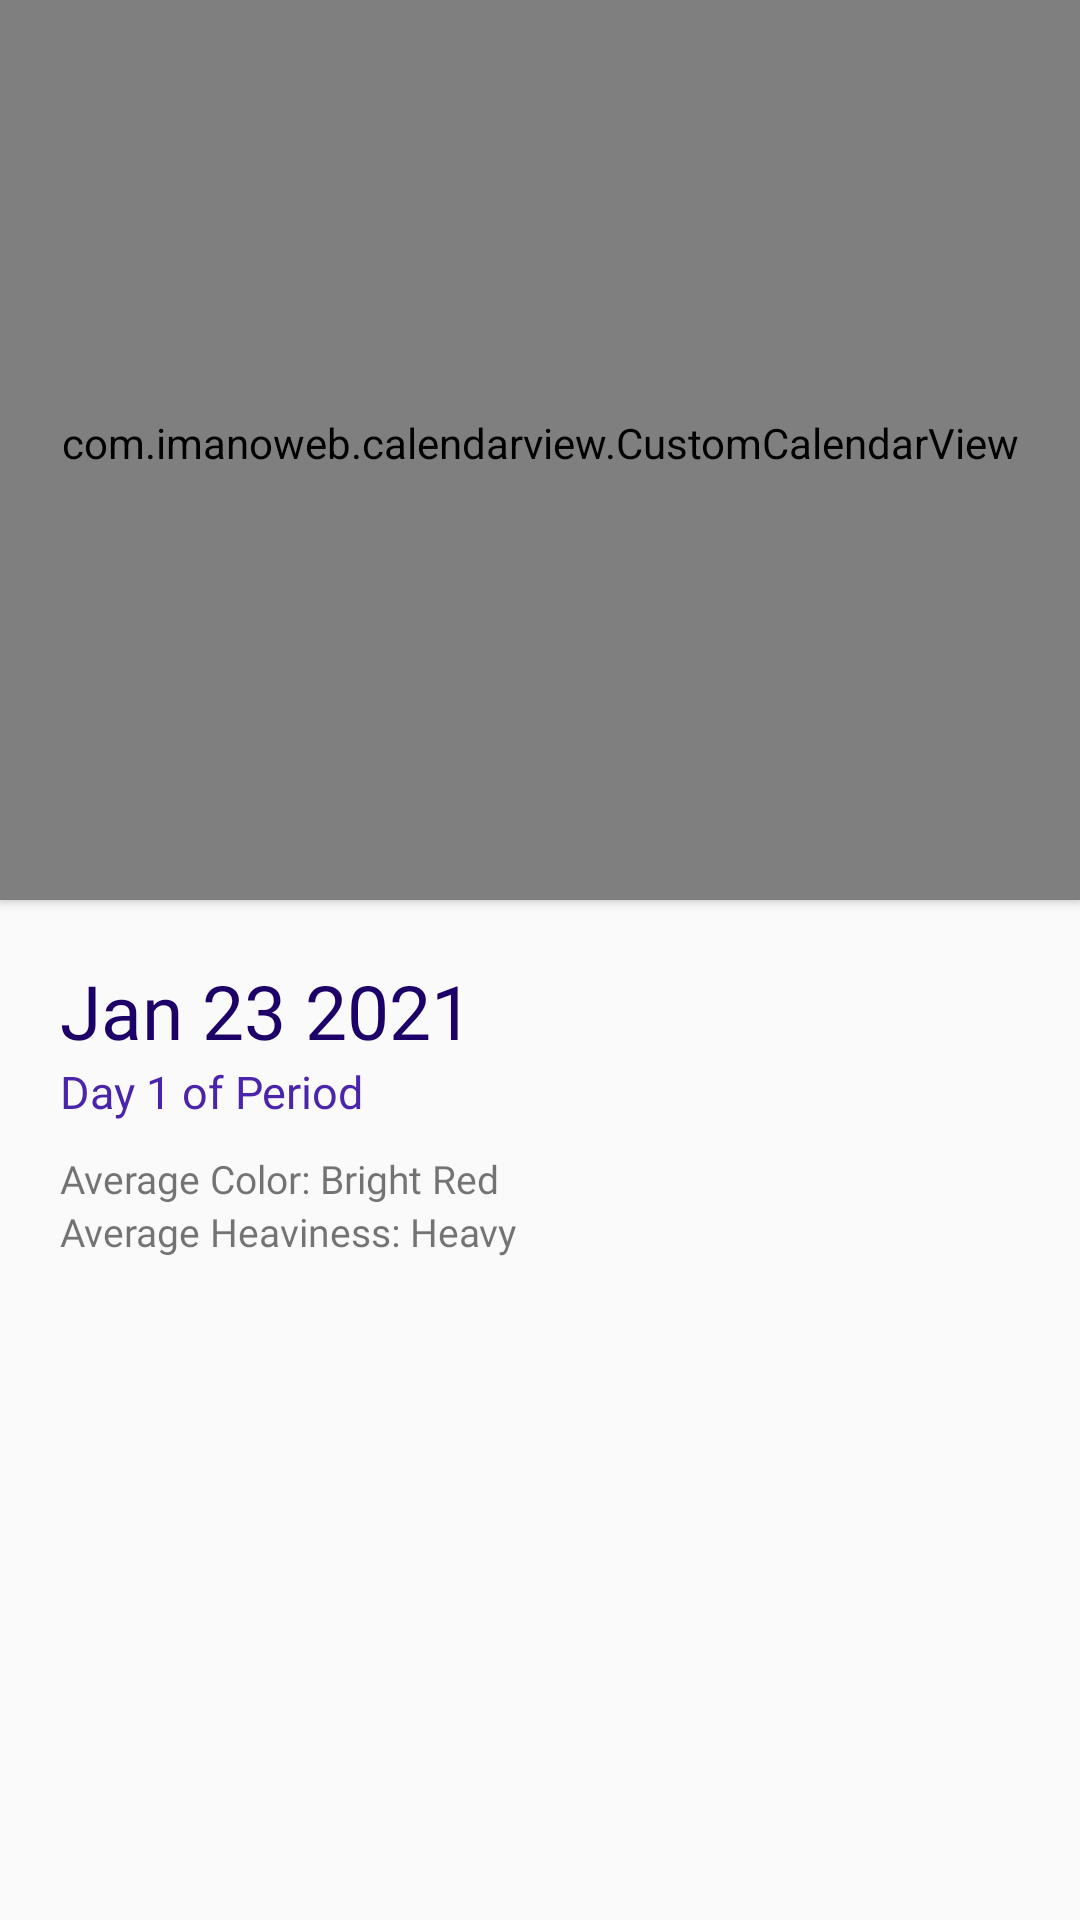

The Android layout XML behind this screen, and the referenced resources:
<!-- AndroidManifest.xml: application theme AppTheme -->
<!-- res/layout/tracker_fragment.xml -->
<?xml version="1.0" encoding="utf-8"?>
<androidx.core.widget.NestedScrollView
    xmlns:android="http://schemas.android.com/apk/res/android"
    xmlns:app="http://schemas.android.com/apk/res-auto"
    android:layout_width="match_parent"
    android:layout_height="match_parent"
    xmlns:card_view="http://schemas.android.com/apk/res-auto"
    xmlns:tools="http://schemas.android.com/tools"
    android:fitsSystemWindows="true"
    android:isScrollContainer="true"
    app:layout_behavior="@string/appbar_scrolling_view_behavior"
    android:fillViewport="true"
    android:scrollbars="none"
    android:descendantFocusability="blocksDescendants"
    android:layout_gravity="fill_vertical">
    <androidx.constraintlayout.widget.ConstraintLayout
        android:layout_width="match_parent"
        android:layout_height="wrap_content"
        android:background="@android:color/transparent"
        android:id="@+id/constraint_layout"
        android:paddingBottom="20dp"
        android:focusableInTouchMode="true">

        <com.imanoweb.calendarview.CustomCalendarView
            android:layout_width="match_parent"
            android:layout_height="300dp"
            app:layout_constraintTop_toTopOf="parent"
            android:elevation="2dp"
            android:paddingTop="5dp"
            android:paddingBottom="10dp"
            android:paddingEnd="5dp"
            android:paddingStart="5dp"
            android:background="#ffffff"
            android:id="@+id/calendar_view_tracker"
            app:selectedDayBackgroundColor="@color/colorPrimaryDark"
            app:selectedDayTextColor="@color/colorIconsText"
            app:currentDayOfMonthColor="@color/colorPrimary"
            app:calendarBackgroundColor="@color/colorIconsText"
            app:calendarTitleTextColor="@color/colorPrimary" />
        <TextView
            android:layout_width="wrap_content"
            android:layout_height="wrap_content"
            app:layout_constraintTop_toBottomOf="@id/calendar_view_tracker"
            app:layout_constraintLeft_toLeftOf="parent"
            android:layout_marginTop="20dp"
            android:layout_marginStart="20dp"
            android:fontFamily="@font/hind_light"
            android:textSize="25sp"
            android:text="Jan 23 2021"
            android:textColor="@color/colorPrimaryDark"
            android:id="@+id/date"/>
        <TextView
            android:layout_width="wrap_content"
            android:layout_height="wrap_content"
            app:layout_constraintTop_toBottomOf="@id/date"
            app:layout_constraintLeft_toLeftOf="parent"
            android:layout_marginStart="20dp"
            android:fontFamily="@font/hind_light"
            android:textColor="@color/colorPrimary"
            android:textSize="15sp"
            android:text="Day 1 of Period"
            android:id="@+id/period"/>
        <TextView
            android:layout_width="wrap_content"
            android:layout_height="wrap_content"
            app:layout_constraintTop_toBottomOf="@id/period"
            app:layout_constraintLeft_toLeftOf="parent"
            android:layout_marginStart="20dp"
            android:fontFamily="@font/hind_light"
            android:layout_marginTop="10dp"
            android:textSize="13sp"
            android:text="Average Color: Bright Red"
            android:id="@+id/color"/>
        <TextView
            android:layout_width="wrap_content"
            android:layout_height="wrap_content"
            app:layout_constraintTop_toBottomOf="@id/color"
            app:layout_constraintLeft_toLeftOf="parent"
            android:layout_marginStart="20dp"
            android:fontFamily="@font/hind_light"
            android:textSize="13sp"
            android:text="Average Heaviness: Heavy"
            android:id="@+id/heaviness"/>
    </androidx.constraintlayout.widget.ConstraintLayout>
</androidx.core.widget.NestedScrollView>
<!-- resources referenced by this layout -->
<resources>
  <color name="colorIconsText">#FFFFFF</color>
  <color name="colorPrimary">#4a24aa</color>
  <color name="colorPrimaryDark">#1D0067</color>
  <style name="AppTheme" parent="Theme.AppCompat.Light.DarkActionBar">
          
          <item name="colorPrimary">@color/colorPrimary</item>
          <item name="colorPrimaryDark">@color/colorPrimaryDark</item>
          <item name="colorAccent">@color/colorAccent</item>
      </style>
  <color name="colorAccent">#8e24aa</color>
</resources>
